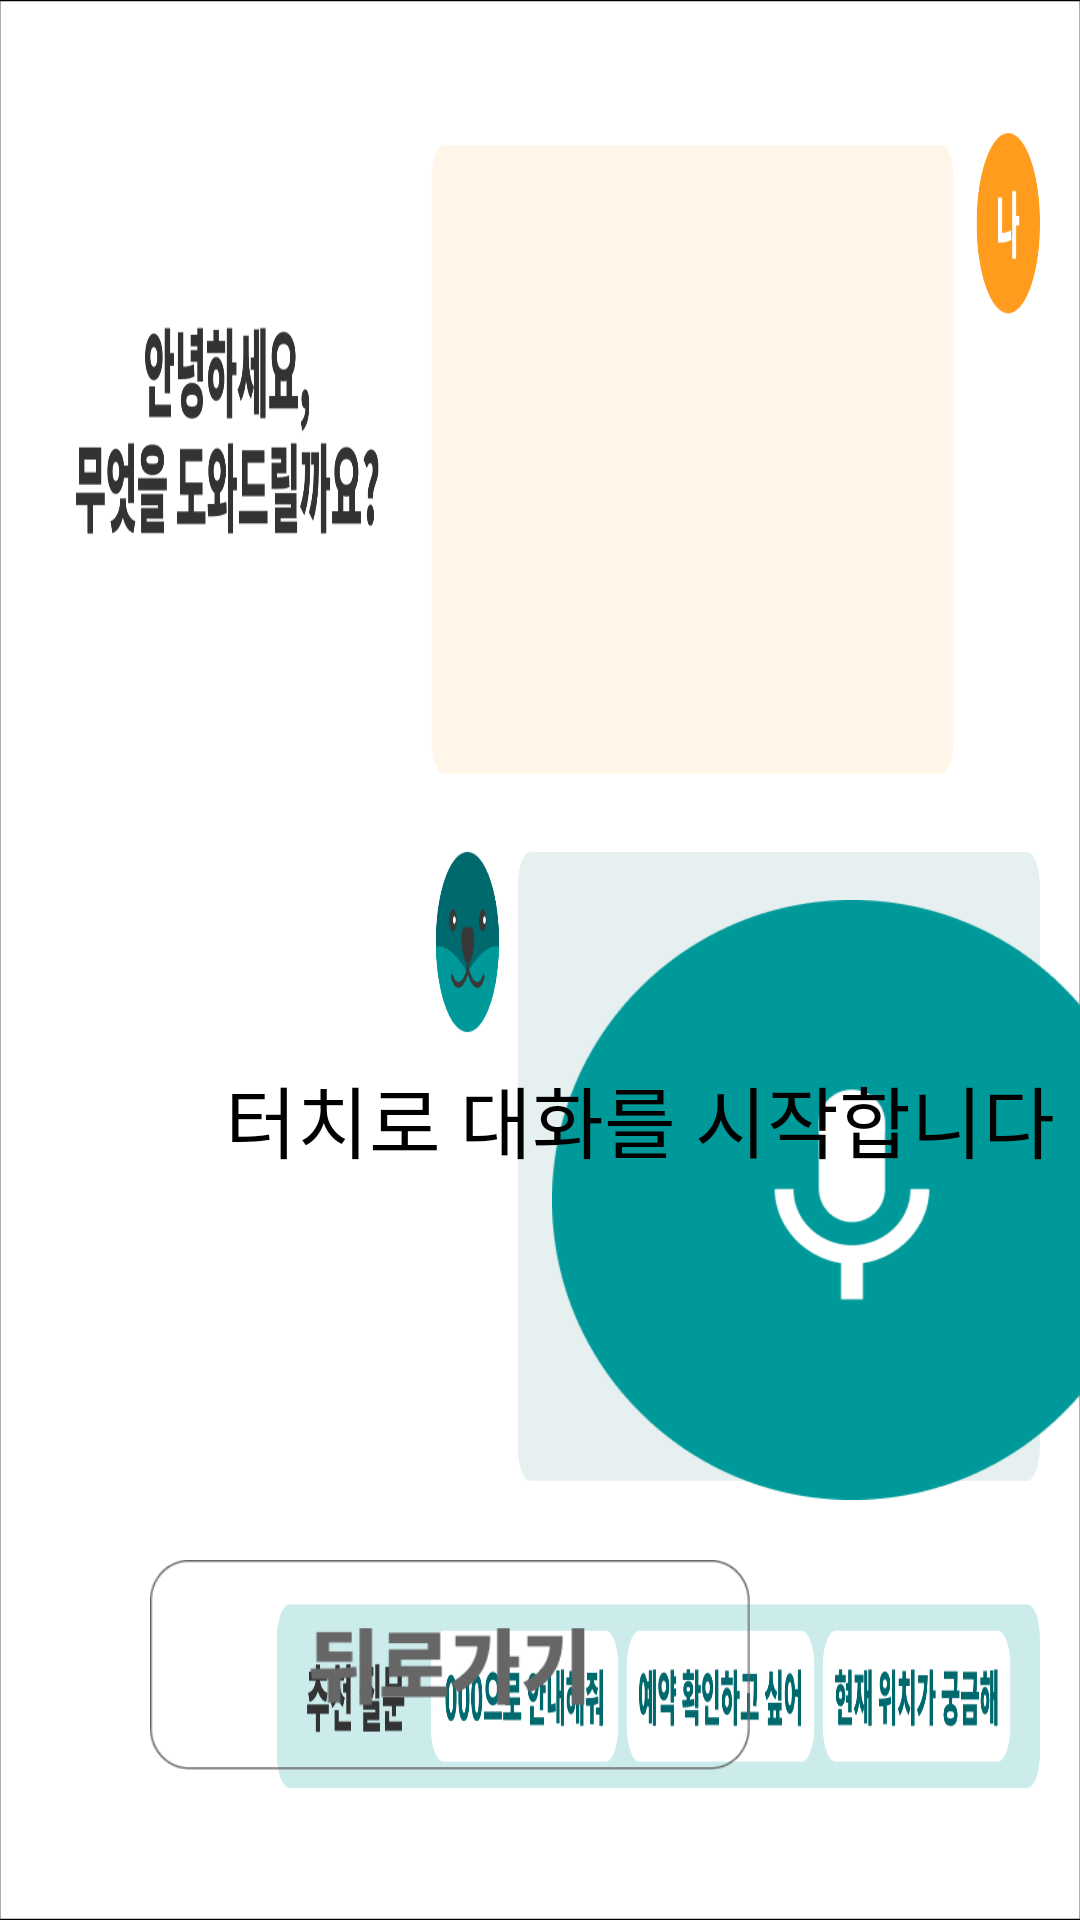

Layout XML and referenced resources for this Android screen:
<!-- AndroidManifest.xml: application theme Theme.WaitingScreen -->
<!-- res/layout/activity_voice_guide.xml -->
<androidx.constraintlayout.widget.ConstraintLayout xmlns:android="http://schemas.android.com/apk/res/android"
    xmlns:app="http://schemas.android.com/apk/res-auto"
    xmlns:tools="http://schemas.android.com/tools"
    android:id="@+id/layout_root"
    android:layout_width="match_parent"
    android:layout_height="match_parent">

    
    <ImageView
        android:id="@+id/bg_voice_guide"
        android:layout_width="0dp"
        android:layout_height="0dp"
        android:scaleType="fitXY"
        android:src="@drawable/voice_guide_bg"
        app:layout_constraintTop_toTopOf="parent"
        app:layout_constraintBottom_toBottomOf="parent"
        app:layout_constraintStart_toStartOf="parent"
        app:layout_constraintEnd_toEndOf="parent" />

    
    <TextView
        android:id="@+id/text_user_message"
        android:layout_width="588dp"
        android:layout_height="234dp"
        android:layout_marginTop="76dp"
        android:layout_marginEnd="224dp"
        android:fontFamily="@font/noto_sans_kr_bold"
        android:gravity="center_vertical|start"
        android:padding="16dp"
        android:text=""
        android:textColor="#000000"
        android:textSize="28sp"
        app:layout_constraintEnd_toEndOf="parent"
        app:layout_constraintTop_toTopOf="parent" />

    


    

    

    <TextView
        android:id="@+id/text_bot_message"
        android:layout_width="588dp"
        android:layout_height="234dp"
        android:layout_marginStart="664dp"
        android:layout_marginTop="392dp"
        android:fontFamily="@font/noto_sans_kr_bold"
        android:gravity="center_vertical|start"
        android:padding="16dp"
        android:text="병원 안내 로봇 영웅이 입니다. 무엇을 도와드릴까요?"
        android:textColor="#000000"
        android:textSize="24sp"
        app:layout_constraintStart_toStartOf="parent"
        app:layout_constraintTop_toTopOf="parent" />

    <ImageView
        android:id="@+id/btn_voice"
        android:layout_width="200dp"
        android:layout_height="200dp"
        android:layout_marginStart="184dp"
        android:layout_marginTop="300dp"
        android:src="@drawable/btn_voice_start"
        app:layout_constraintStart_toStartOf="parent"
        app:layout_constraintTop_toTopOf="parent" />

    <TextView
        android:id="@+id/text_prompt"
        android:layout_width="438dp"
        android:layout_height="94dp"
        android:layout_marginBottom="220dp"
        android:fontFamily="@font/noto_sans_kr_bold"
        android:gravity="center"
        android:padding="16dp"
        android:text="터치로 대화를 시작합니다"
        android:textColor="#000000"
        android:textSize="26sp"
        android:visibility="visible"
        app:layout_constraintBottom_toBottomOf="parent"
        app:layout_constraintEnd_toEndOf="parent"
        app:layout_constraintHorizontal_bias="0.08"
        app:layout_constraintStart_toStartOf="parent" />

    <ImageView
        android:id="@+id/btn_back"
        android:layout_width="200dp"
        android:layout_height="70dp"
        android:scaleType="fitXY"
        android:layout_marginStart="50dp"
        android:layout_marginBottom="50dp"
        android:src="@drawable/back_btn"
        app:layout_constraintBottom_toBottomOf="parent"
        app:layout_constraintStart_toStartOf="parent" />

    
    <View
        android:id="@+id/dim_view"
        android:layout_width="0dp"
        android:layout_height="0dp"
        android:background="#99000000"
        android:visibility="gone"
        app:layout_constraintTop_toTopOf="parent"
        app:layout_constraintBottom_toBottomOf="parent"
        app:layout_constraintStart_toStartOf="parent"
        app:layout_constraintEnd_toEndOf="parent" />


    


    <com.airbnb.lottie.LottieAnimationView
        android:id="@+id/voice_animation"
        android:layout_width="1516dp"
        android:layout_height="220dp"
        android:layout_marginTop="16dp"
        android:visibility="invisible"
        app:layout_constraintBottom_toBottomOf="parent"
        app:layout_constraintEnd_toEndOf="parent"
        app:layout_constraintStart_toStartOf="parent"
        app:layout_constraintTop_toBottomOf="@id/btn_voice"
        app:layout_constraintVertical_bias="1.0"
        app:lottie_autoPlay="false"
        app:lottie_fileName="audio_wave2.json"
        app:lottie_loop="true" />

</androidx.constraintlayout.widget.ConstraintLayout>
<!-- resources referenced by this layout -->
<resources>
  <!-- drawable back_btn: png bitmap (drawable, 3957 bytes) -->
  <!-- drawable btn_voice_start: png bitmap (drawable, 9179 bytes) -->
  <!-- drawable voice_guide_bg: png bitmap (drawable, 60164 bytes) -->
  <style name="Theme.WaitingScreen" parent="Theme.AppCompat.Light.NoActionBar" />
</resources>
